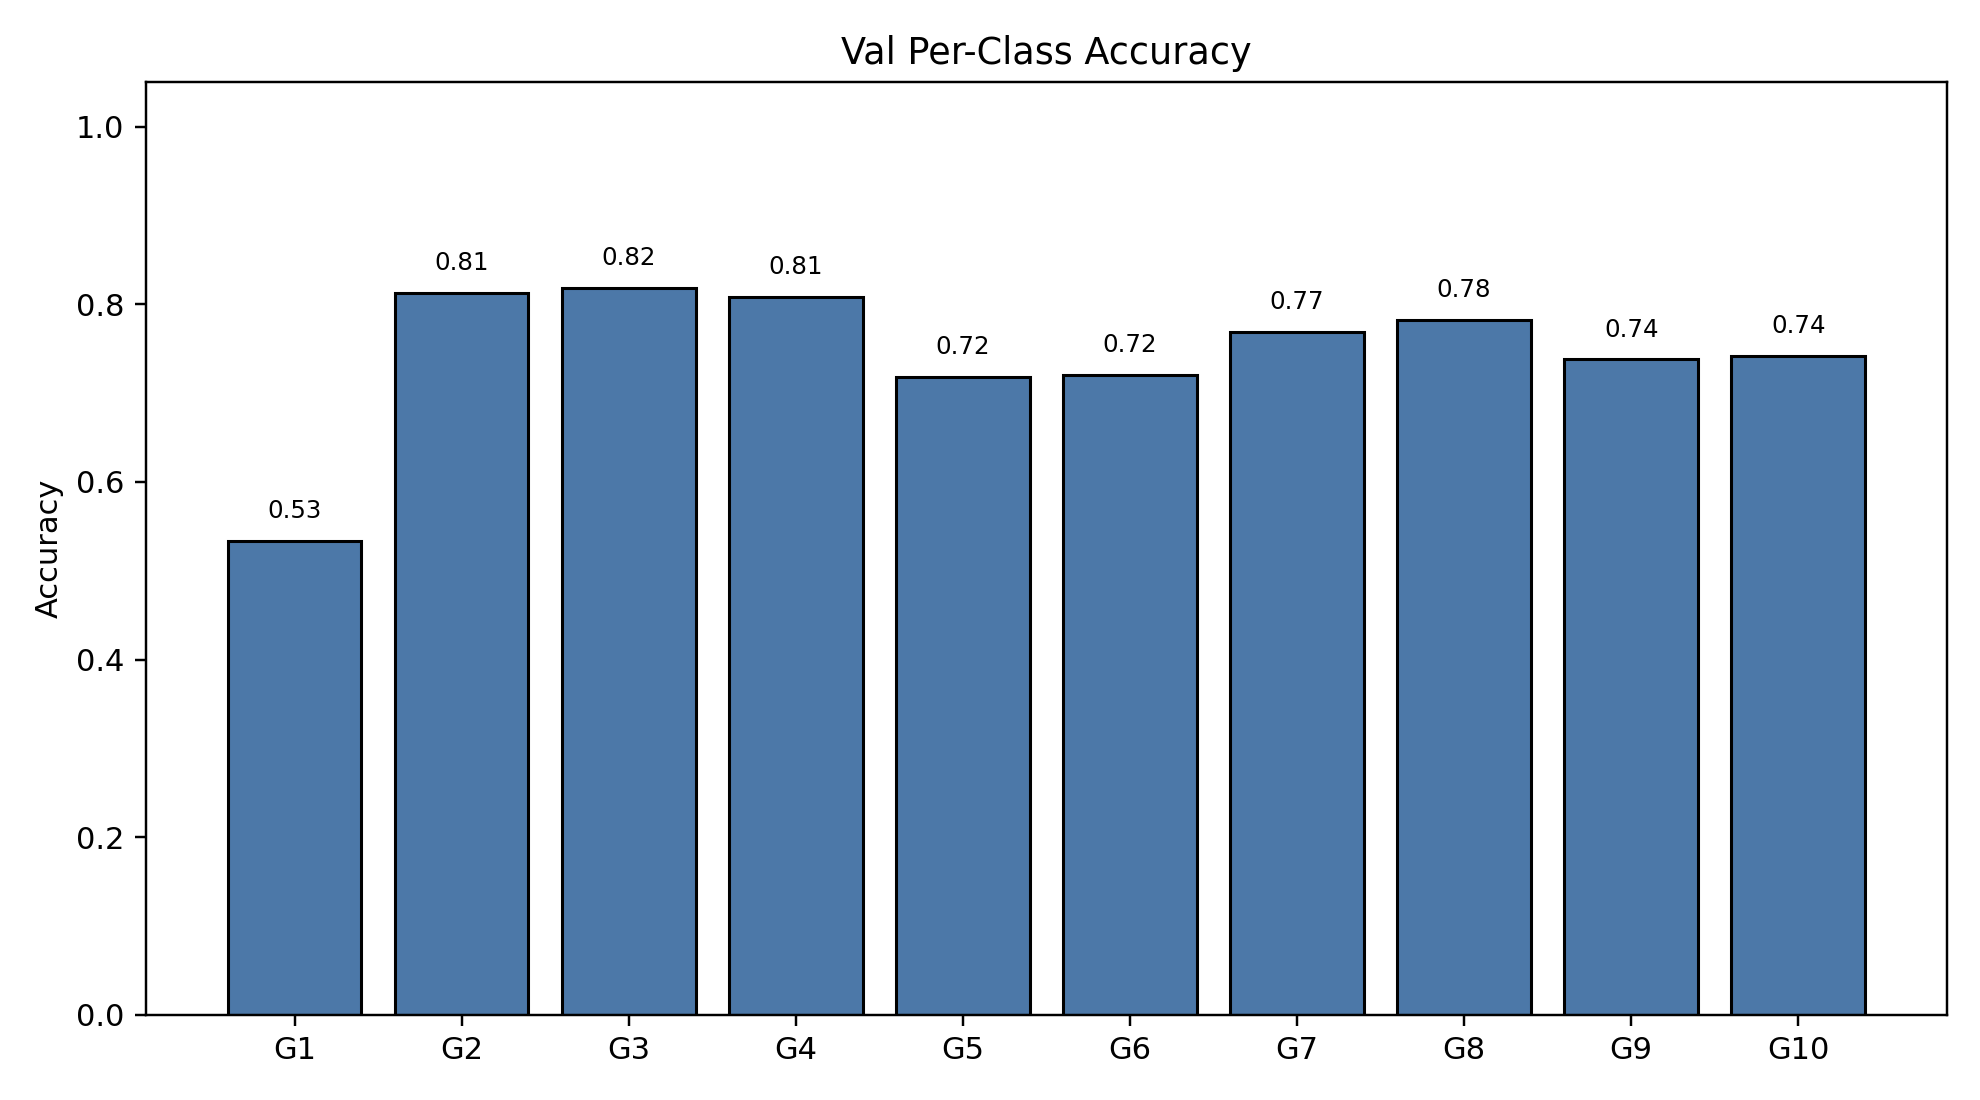

The file beside this chart, header and first rows:
class_index, gesture_id, support, correct, accuracy
0, 1, 236, 126, 0.5339
1, 2, 176, 143, 0.8125
2, 3, 187, 153, 0.8182
3, 4, 198, 160, 0.8081
4, 5, 195, 140, 0.7179
5, 6, 211, 152, 0.7204
6, 7, 195, 150, 0.7692
7, 8, 193, 151, 0.7824
8, 9, 164, 121, 0.7378
9, 10, 190, 141, 0.7421
